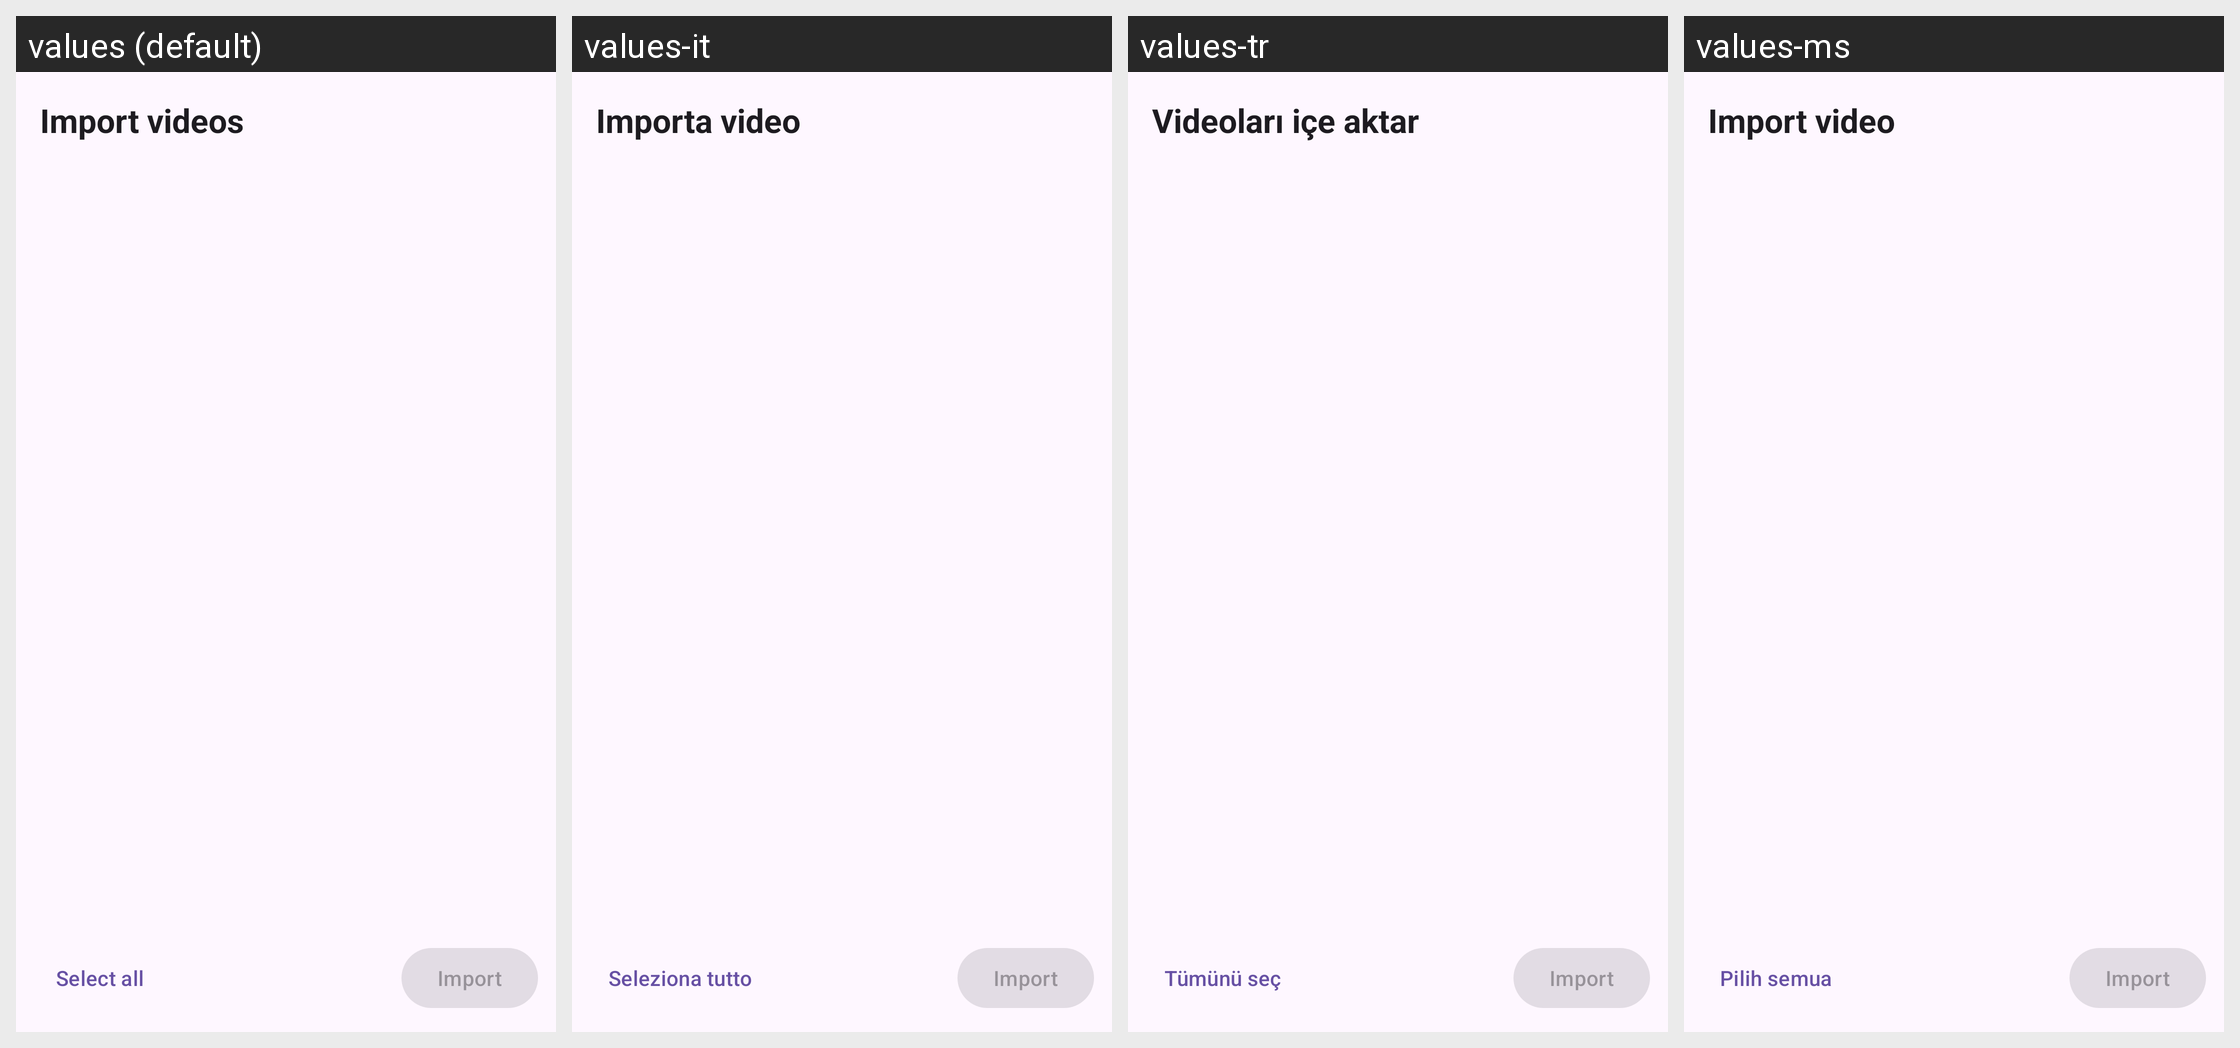

For this localized Android screen grid, give each drawn string resource with its value in every locale shown.
Android screen res/layout/activity_import.xml rendered under 4 locales, left to right: values (default), values-it, values-tr, values-ms. Device: Nexus 5 (rendered at 1080×1920; each locale shown at half size, 540×960, under a caption strip naming it); theme Theme.MyVideoLibrary.
Other locales in the repository, not shown: values-ar, values-bn, values-de, values-es, values-fa, values-fil, values-fr, values-hi, values-in, values-ru.
Strings drawn on this screen, with the default value and each locale's value (text and hints the layout hard-codes, and strings that could not be matched under every locale, appear in the picture but are not listed):

import_title
  values: Import videos
  values-it: Importa video
  values-tr: Videoları içe aktar
  values-ms: Import video

import_select_all
  values: Select all
  values-it: Seleziona tutto
  values-tr: Tümünü seç
  values-ms: Pilih semua
